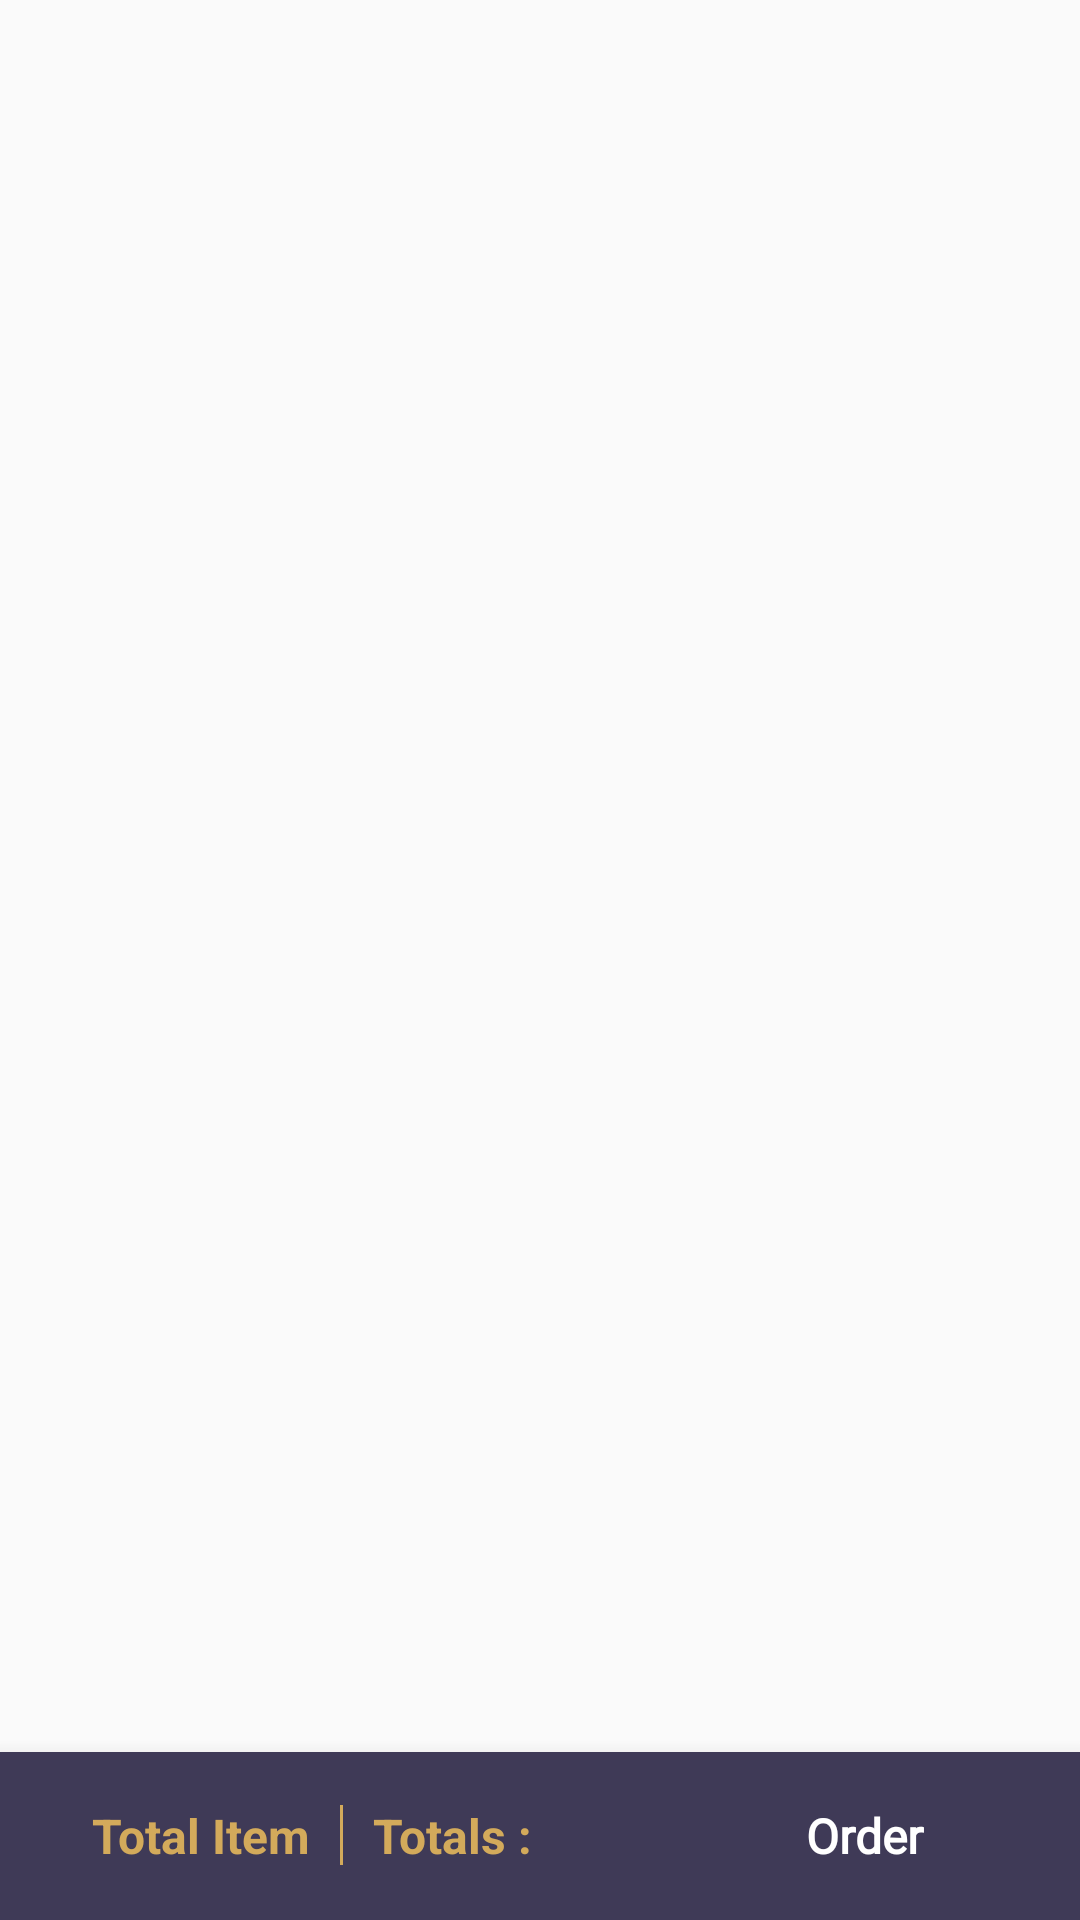

The Android layout XML behind this screen, and the referenced resources:
<!-- AndroidManifest.xml: application theme AppTheme -->
<!-- res/layout/fragment_card.xml -->
<?xml version="1.0" encoding="utf-8"?>
<LinearLayout xmlns:android="http://schemas.android.com/apk/res/android"
    xmlns:tools="http://schemas.android.com/tools"
    android:layout_width="match_parent"
    android:layout_height="match_parent"
    android:orientation="vertical"
    tools:context=".fragment.CardFragment">

    
    <RelativeLayout
        android:layout_width="match_parent"
        android:layout_height="match_parent"
        android:layout_weight="1">


        <androidx.recyclerview.widget.RecyclerView
            android:id="@+id/my_recycler_view"
            android:layout_width="match_parent"
            android:layout_height="match_parent"
            android:layout_weight="1"
            android:visibility="visible" />


        <LinearLayout
            android:id="@+id/lvl_notfound"
            android:layout_width="match_parent"
            android:layout_height="match_parent"
            android:gravity="center"
            android:orientation="vertical"
            android:visibility="gone"
            >

            <ImageView
                android:id="@+id/img_empty"
                android:layout_width="300dp"
                android:layout_height="250dp"
                 />

            <TextView
                android:id="@+id/txt_notfound"
                android:layout_width="wrap_content"
                android:layout_height="wrap_content"
                android:layout_marginTop="30dp"
                android:padding="5dp"
                android:text="@string/app_name"
                android:textSize="21dp"
                android:textStyle="bold" />

        </LinearLayout>
    </RelativeLayout>

    <LinearLayout
        android:id="@+id/lvlbacket"
        android:layout_width="match_parent"
        android:layout_height="56dp"
        android:layout_gravity="center"
        android:background="@drawable/rounded_cart"
        android:elevation="10dp"
        android:gravity="center">

        <LinearLayout
            android:layout_width="match_parent"
            android:layout_height="wrap_content"
            android:layout_weight="1"
            android:gravity="center"
            android:orientation="horizontal">

            <TextView
                android:id="@+id/txt_item"
                android:layout_width="wrap_content"
                android:layout_height="wrap_content"
                android:layout_alignParentLeft="true"
                android:padding="10dp"
                android:text="Total Item"
                android:textColor="@color/buttongold"
                android:textSize="16dp"
                android:textStyle="bold" />

            <View
                android:layout_width="1dp"
                android:layout_height="20dp"
                android:background="@color/buttongold" />

            <TextView
                android:id="@+id/totleAmount"
                android:layout_width="wrap_content"
                android:layout_height="wrap_content"
                android:layout_alignParentRight="true"
                android:padding="10dp"
                android:text="Totals :  "
                android:textColor="@color/buttongold"
                android:textSize="16dp"
                android:textStyle="bold" />
        </LinearLayout>

        <LinearLayout
            android:layout_width="match_parent"
            android:layout_height="38dp"
            android:layout_gravity="center"
            android:layout_weight="1.5"
            android:gravity="center">

            <LinearLayout
                android:layout_width="wrap_content"
                android:layout_height="wrap_content">

                <TextView
                    android:id="@+id/txt_countinue"
                    android:layout_width="120dp"
                    android:layout_height="wrap_content"
                    android:layout_gravity="center"
                    android:backgroundTint="@color/buttongold"
                    android:background="@drawable/rounded_add"
                    android:drawableTint="@color/colorWhite"
                    android:drawableRight="@drawable/ic_rightwhite"
                    android:drawablePadding="1dp"
                    android:fontFamily="@font/coresans_cr_medium"
                    android:gravity="center"
                    android:padding="5dp"
                    android:text="Order"
                    android:textColor="@color/colorWhite"
                    android:textSize="16dp"
                    android:textStyle="bold" />
            </LinearLayout>
        </LinearLayout>
    </LinearLayout>

</LinearLayout>
<!-- resources referenced by this layout -->
<resources>
  <color name="buttongold">#d3aa5b</color>
  <color name="colorWhite">#FFFFFF</color>
  <!-- drawable rounded_cart (drawable) -->
  <?xml version="1.0" encoding="utf-8"?>
  <shape xmlns:android="http://schemas.android.com/apk/res/android"
      android:shape="rectangle">
  
      <solid android:color="@color/colorPrimaryDark" />
  
      <corners
          android:bottomLeftRadius="00dp"
          android:bottomRightRadius="00dp"
         />
  
  
  
  </shape>
  <string name="app_name">GroceryEcommerce</string>
  <style name="AppTheme" parent="Theme.AppCompat.Light.DarkActionBar">
          
          <item name="fontFamily">@font/nunito_semi_bold</item>
          <item name="colorPrimary">@color/colorPrimary</item>
          <item name="colorPrimaryDark">@color/colorPrimaryDark</item>
          <item name="colorAccent">@color/colorAccent</item>
          <item name="android:drawableTint">@color/colorPrimaryDark</item>
      </style>
  <color name="colorPrimaryDark">#3f3a57</color>
  <color name="colorPrimary">#FFFFFF</color>
  <color name="colorAccent">#554E73</color>
</resources>
